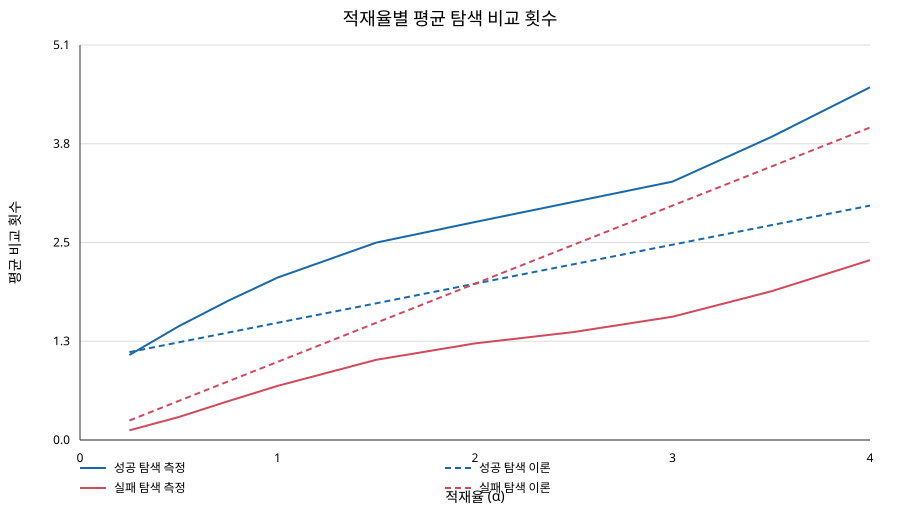

Source data for this figure (header and first rows):
load_factor, items, successful_measured, successful_theory, unsuccessful_measured, unsuccessful_theory
0.2500, 1024, 1.088, 1.125, 0.1245, 0.2500
0.5000, 2048, 1.456, 1.25, 0.2944, 0.5000
0.7500, 3072, 1.782, 1.375, 0.4971, 0.7500
1, 4096, 2.079, 1.5, 0.6924, 1
1.5, 6144, 2.526, 1.75, 1.026, 1.5
2, 8192, 2.79, 2, 1.236, 2
2.5, 10240, 3.049, 2.25, 1.382, 2.5
3, 12288, 3.307, 2.5, 1.578, 3
3.5, 14336, 3.879, 2.75, 1.903, 3.5
4, 16384, 4.514, 3, 2.303, 4
